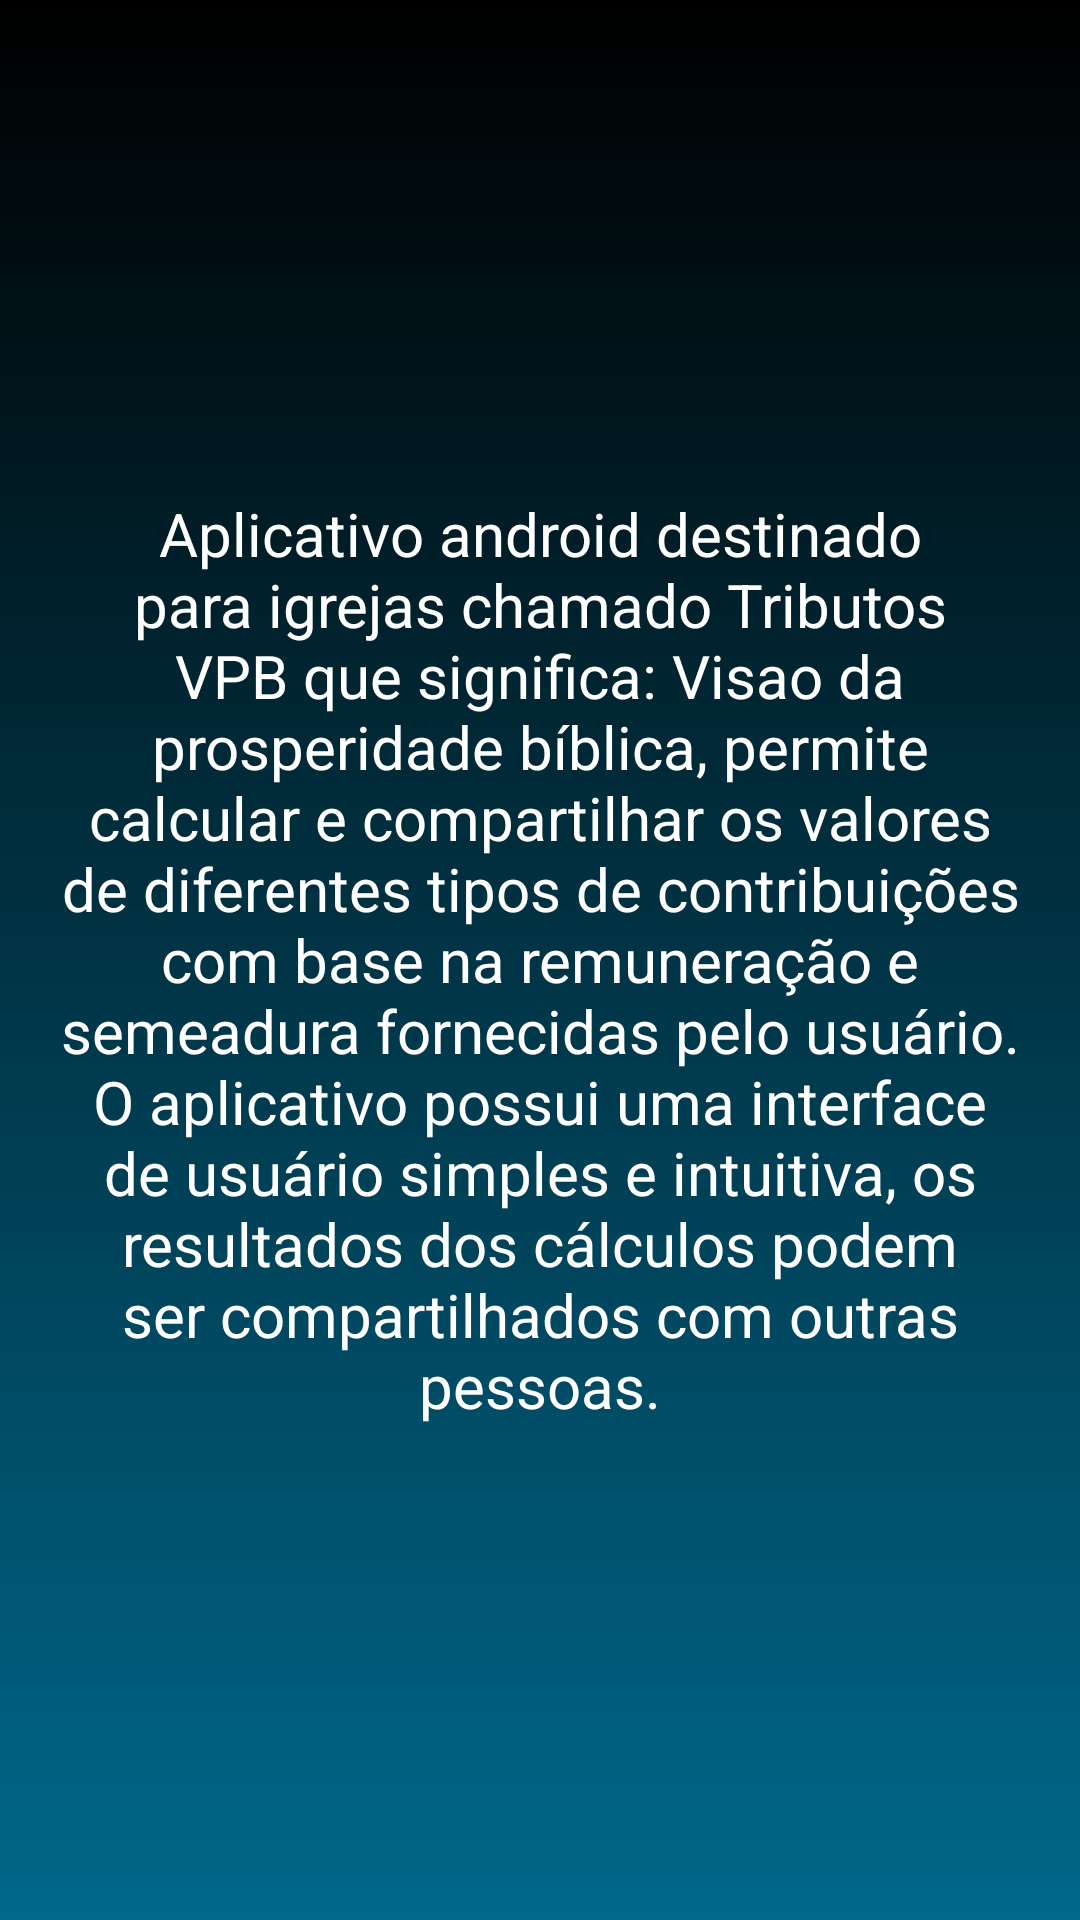

Here is an Android app screen rendered from its layout file. Give the layout XML and the strings, colors and styles it references.
<!-- AndroidManifest.xml: application theme theme.splash -->
<!-- res/layout/fragment_3.xml -->
<?xml version="1.0" encoding="utf-8"?>
<FrameLayout xmlns:android="http://schemas.android.com/apk/res/android"
    xmlns:app="http://schemas.android.com/apk/res-auto"
    xmlns:tools="http://schemas.android.com/tools"
    android:layout_width="match_parent"
    android:layout_height="match_parent"
    tools:context=".Fragment3"
    android:background="@drawable/back">

    <TextView
        android:layout_width="match_parent"
        android:layout_height="match_parent"
        android:layout_margin="16dp"
        android:gravity="center"
        android:text="Aplicativo android destinado para igrejas chamado Tributos VPB que significa: Visao da prosperidade bíblica, permite calcular e compartilhar os valores de diferentes tipos de contribuições com base na remuneração e semeadura fornecidas pelo usuário.
O aplicativo possui uma interface de usuário simples e intuitiva, os resultados dos cálculos podem ser compartilhados com outras pessoas."
        android:textColor="@color/white"
        android:textSize="20dp" />

    <ImageView
        android:id="@+id/imageView16"
        android:layout_width="250dp"
        android:layout_height="250dp"
        android:layout_gravity="center_horizontal"
        android:src="@drawable/vpb" />

</FrameLayout>
<!-- resources referenced by this layout -->
<resources>
  <!-- drawable back (drawable) -->
  <?xml version="1.0" encoding="utf-8"?>
  <shape xmlns:android="http://schemas.android.com/apk/res/android"
      android:shape="rectangle">
      <gradient
          android:startColor="#00688B"
          android:endColor="#000"
          android:angle="90" />
  </shape>
  <style name="theme.splash" parent="Theme.MaterialComponents.Light.NoActionBar.Bridge">
          <item name="android:startColor">@color/white</item>
          <item name="android:windowBackground">@drawable/splash_bg</item>
      </style>
  <!-- drawable splash_bg (drawable) -->
  <?xml version="1.0" encoding="utf-8"?>
  <layer-list xmlns:android="http://schemas.android.com/apk/res/android">
  
  <item android:drawable="@color/black" />
  <item>
  <bitmap
  android:gravity="center"
  android:src="@drawable/splash" />
  </item>
  
      </layer-list>
  <!-- drawable splash: png bitmap (drawable, 29762 bytes) -->
  <!-- not gathered from this repository: default colours our renderer supplied (Android Studio template values) -->
  <color name="black">#FF000000</color>
  <color name="white">#FFFFFFFF</color>
</resources>
